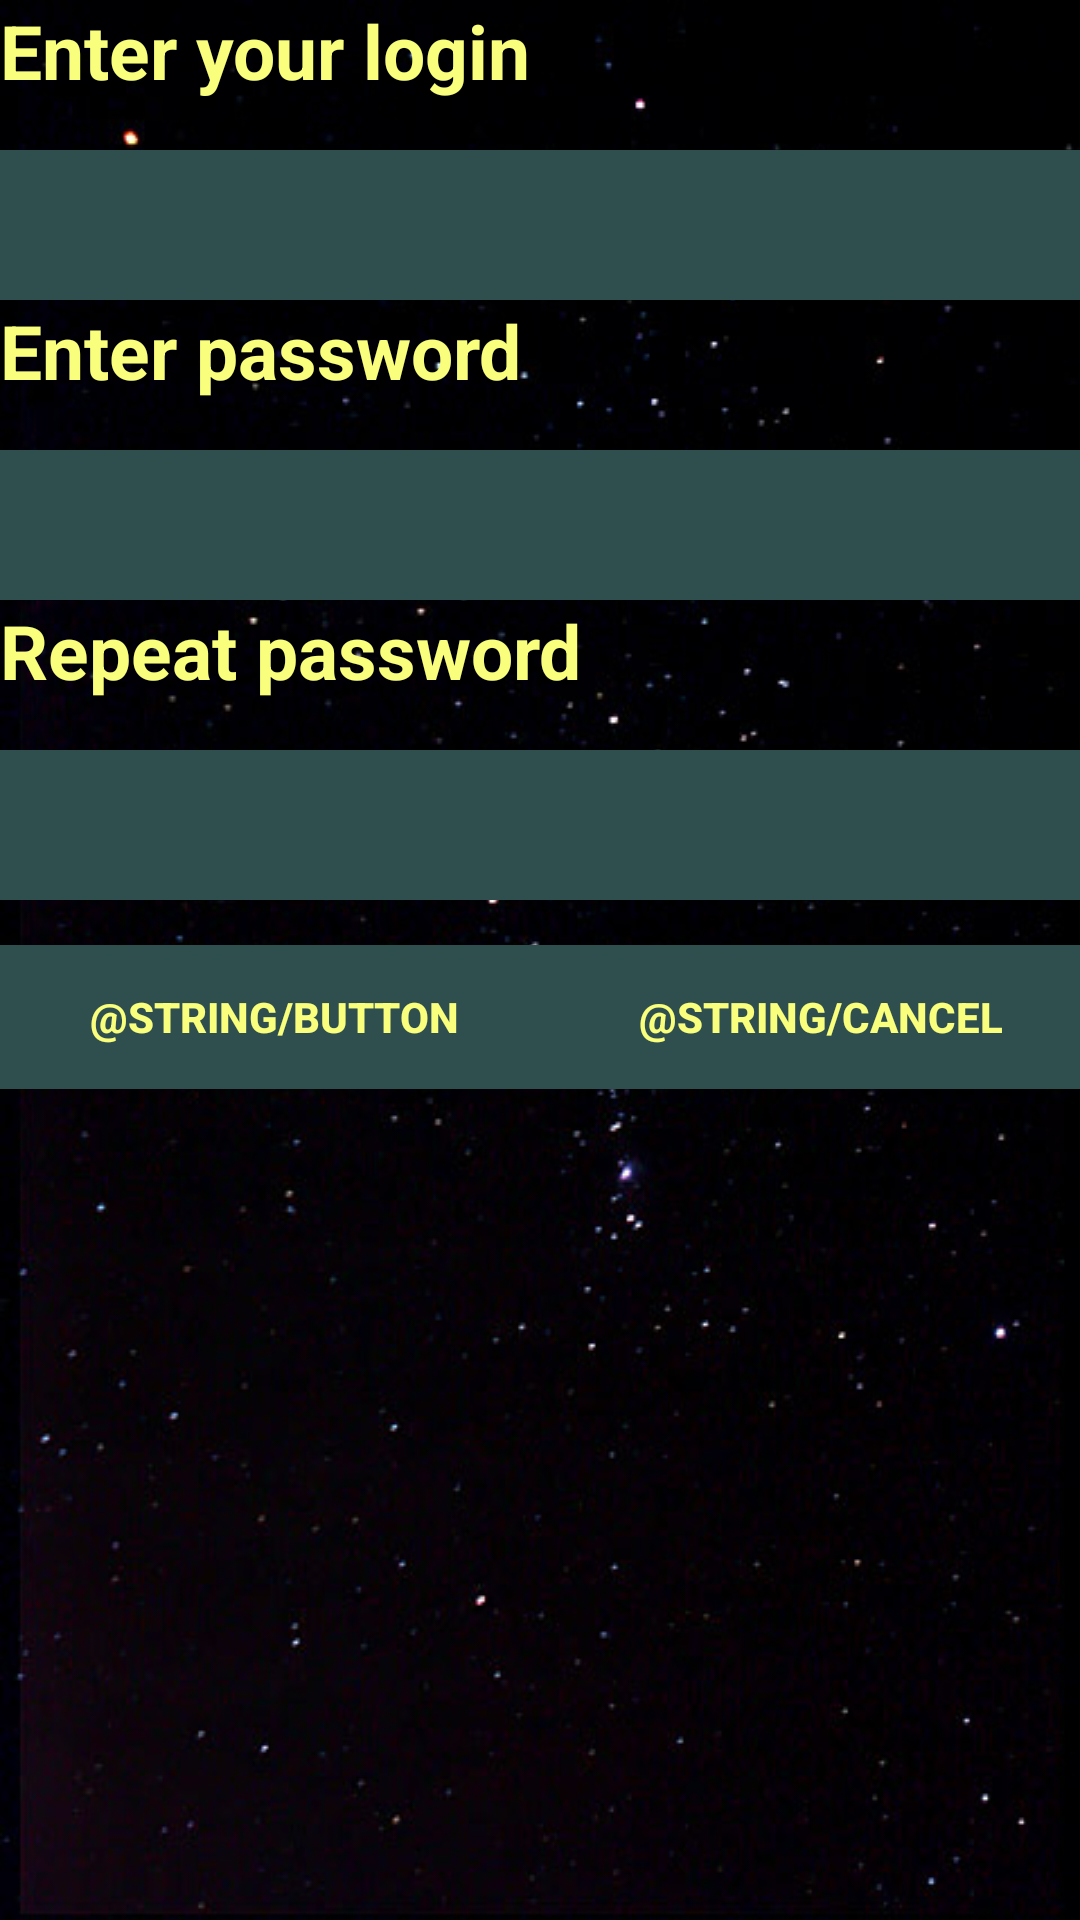

Android layout source for this screen:
<!-- AndroidManifest.xml: application theme AppTheme -->
<!-- res/layout/dialogreg.xml -->
<?xml version="1.0" encoding="utf-8"?>
<LinearLayout xmlns:android="http://schemas.android.com/apk/res/android"
    android:layout_width="match_parent" android:layout_height="match_parent"
    android:background="@drawable/fon"
    >

    <LinearLayout
        android:orientation="vertical"
        android:layout_width="match_parent"
        android:layout_height="370sp"
        android:weightSum="1">

        <TextView

            android:text="@string/log"
            android:id="@+id/textView2"
            style="@style/textviewdialog"
            />

        <EditText

            android:id="@+id/editText4"
              style="@style/edit"
            android:layout_gravity="center_horizontal" />
        <TextView

            android:text="@string/par1"
            android:id="@+id/textView3"
            style="@style/textviewdialog"
            />
        <EditText
            style="@style/edit"
            android:id="@+id/editText6"
            android:layout_gravity="center_horizontal" />
        <TextView

            android:text="@string/par2"
            android:id="@+id/textView4"
            style="@style/textviewdialog"
            />
        <EditText
            style="@style/edit"
            android:id="@+id/editText5"

            android:layout_gravity="center_horizontal" />

        <LinearLayout
            android:orientation="horizontal"
            android:layout_width="match_parent"
            android:layout_height="30dp"
            android:weightSum="1"
            android:paddingTop="15dp"
            android:layout_weight="1.29">

            <Button

                android:text="@string/button"
                android:id="@+id/button7"
                android:layout_weight="0.52"
                style="@style/button"
                />

            <Button

                android:text="@string/cancel"
                android:id="@+id/button10"
                android:layout_weight="0.52"
                style="@style/button"
                />
        </LinearLayout>
    </LinearLayout>
</LinearLayout>
<!-- resources referenced by this layout -->
<resources>
  <!-- drawable fon: jpg bitmap (drawable, 49735 bytes) -->
  <string name="button">OK</string>
  <string name="cancel">Закрыть</string>
  <string name="log">Enter your login</string>
  <string name="par1">Enter password</string>
  <string name="par2">Repeat password</string>
  <style name="button">
      <item name="android:background">@color/a</item>
      <item name="android:textColor">@color/a1</item>
      <item name="android:layout_width">wrap_content</item>
      <item name="android:layout_height">wrap_content</item>
      <item name="android:textStyle">bold</item>
  </style>
  <style name="edit">
          <item name="android:background">@color/a</item>
          <item name="android:textColor">@color/a1</item>
          <item name="android:layout_width">fill_parent</item>5ee
          <item name="android:layout_height">50sp</item>
          <item name="android:textSize">25sp</item>
          <item name="android:inputType">textPassword</item>
      </style>
  <style name="textviewdialog">
          <item name="android:textStyle">bold</item>
          <item name="android:layout_width">fill_parent</item>
          <item name="android:layout_height">50sp</item>
          <item name="android:textColor">@color/a1</item>
          <item name="android:textSize">25sp</item>
      </style>
  <style name="AppTheme" parent="Theme.AppCompat.Light.DarkActionBar">
          
      </style>
  <color name="a">#2F4F4F</color>
  <color name="a1">#fff9ff7c</color>
</resources>
